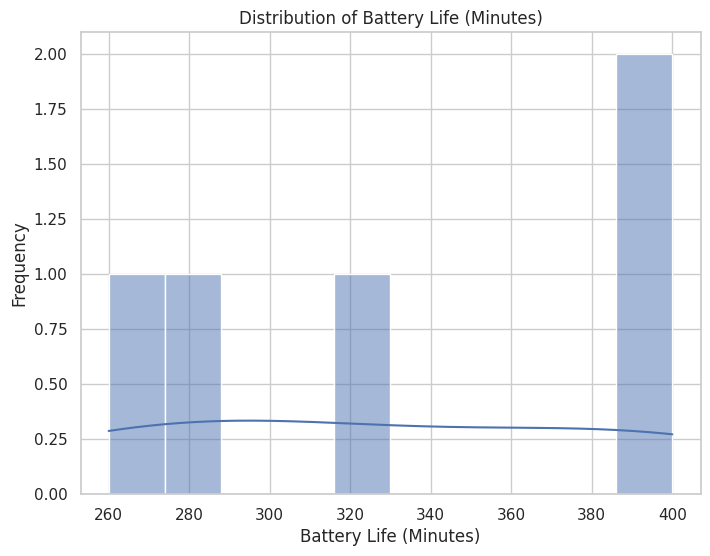
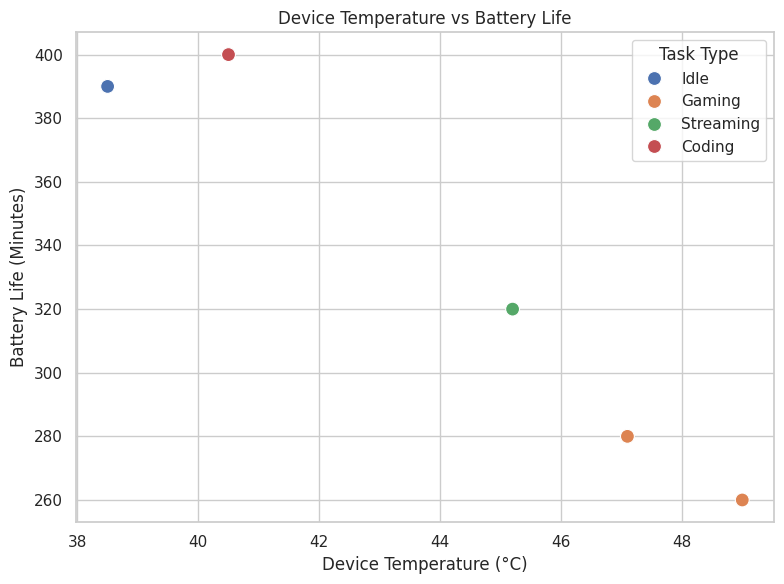
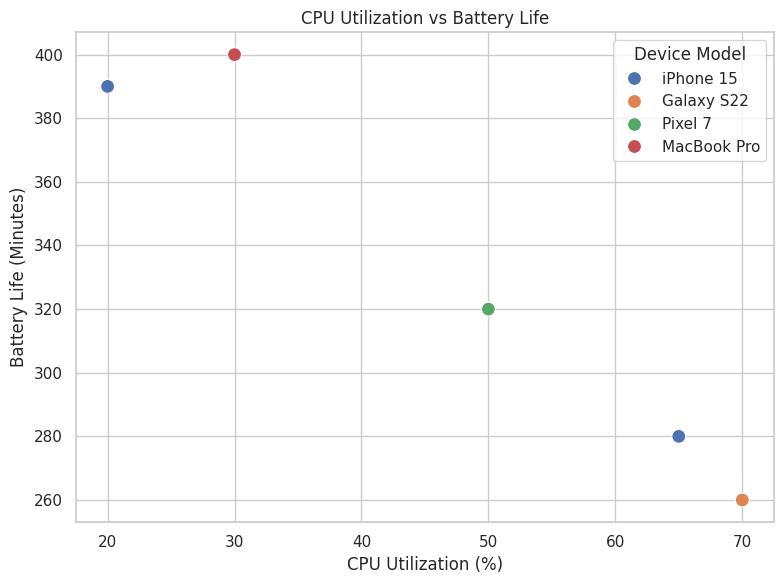
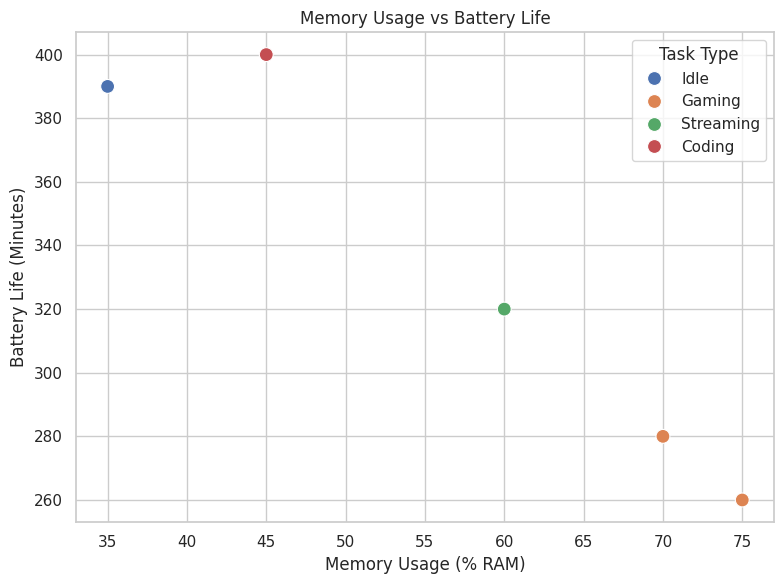

The script that saved these images, in order:

import pandas as pd
import matplotlib.pyplot as plt
import seaborn as sns

# Create sample data manually
data = pd.DataFrame({
    'Device Model': ['iPhone 15', 'Galaxy S22', 'Pixel 7', 'MacBook Pro', 'iPhone 15'],
    'Task Type': ['Idle', 'Gaming', 'Streaming', 'Coding', 'Gaming'],
    'Brightness Level (%)': [30, 90, 80, 50, 70],
    'Battery Life (minutes)': [390, 260, 320, 400, 280],
    'Battery Health (%)': [95, 90, 88, 92, 85],
    'Device Temperature (°C)': [38.5, 49.0, 45.2, 40.5, 47.1],
    'CPU Utilization (%)': [20, 70, 50, 30, 65],
    'Memory Usage (% RAM)': [35, 75, 60, 45, 70]
})

sns.set(style='whitegrid')
data.head()



plt.figure(figsize=(8,6))
sns.histplot(data['Battery Life (minutes)'], bins=10, kde=True)
plt.title('Distribution of Battery Life (Minutes)')
plt.xlabel('Battery Life (Minutes)')
plt.ylabel('Frequency')
plt.grid(True)
plt.show()



plt.figure(figsize=(8,6))
sns.scatterplot(x='Device Temperature (°C)', y='Battery Life (minutes)', hue='Task Type', data=data, s=100)
plt.title('Device Temperature vs Battery Life')
plt.xlabel('Device Temperature (°C)')
plt.ylabel('Battery Life (Minutes)')
plt.grid(True)
plt.tight_layout()
plt.show()



plt.figure(figsize=(8,6))
sns.scatterplot(x='CPU Utilization (%)', y='Battery Life (minutes)', hue='Device Model', data=data, s=100)
plt.title('CPU Utilization vs Battery Life')
plt.xlabel('CPU Utilization (%)')
plt.ylabel('Battery Life (Minutes)')
plt.grid(True)
plt.tight_layout()
plt.show()



plt.figure(figsize=(8,6))
sns.scatterplot(x='Memory Usage (% RAM)', y='Battery Life (minutes)', hue='Task Type', data=data, s=100)
plt.title('Memory Usage vs Battery Life')
plt.xlabel('Memory Usage (% RAM)')
plt.ylabel('Battery Life (Minutes)')
plt.grid(True)
plt.tight_layout()
plt.show()

print("✅ All visualizations generated successfully!")
